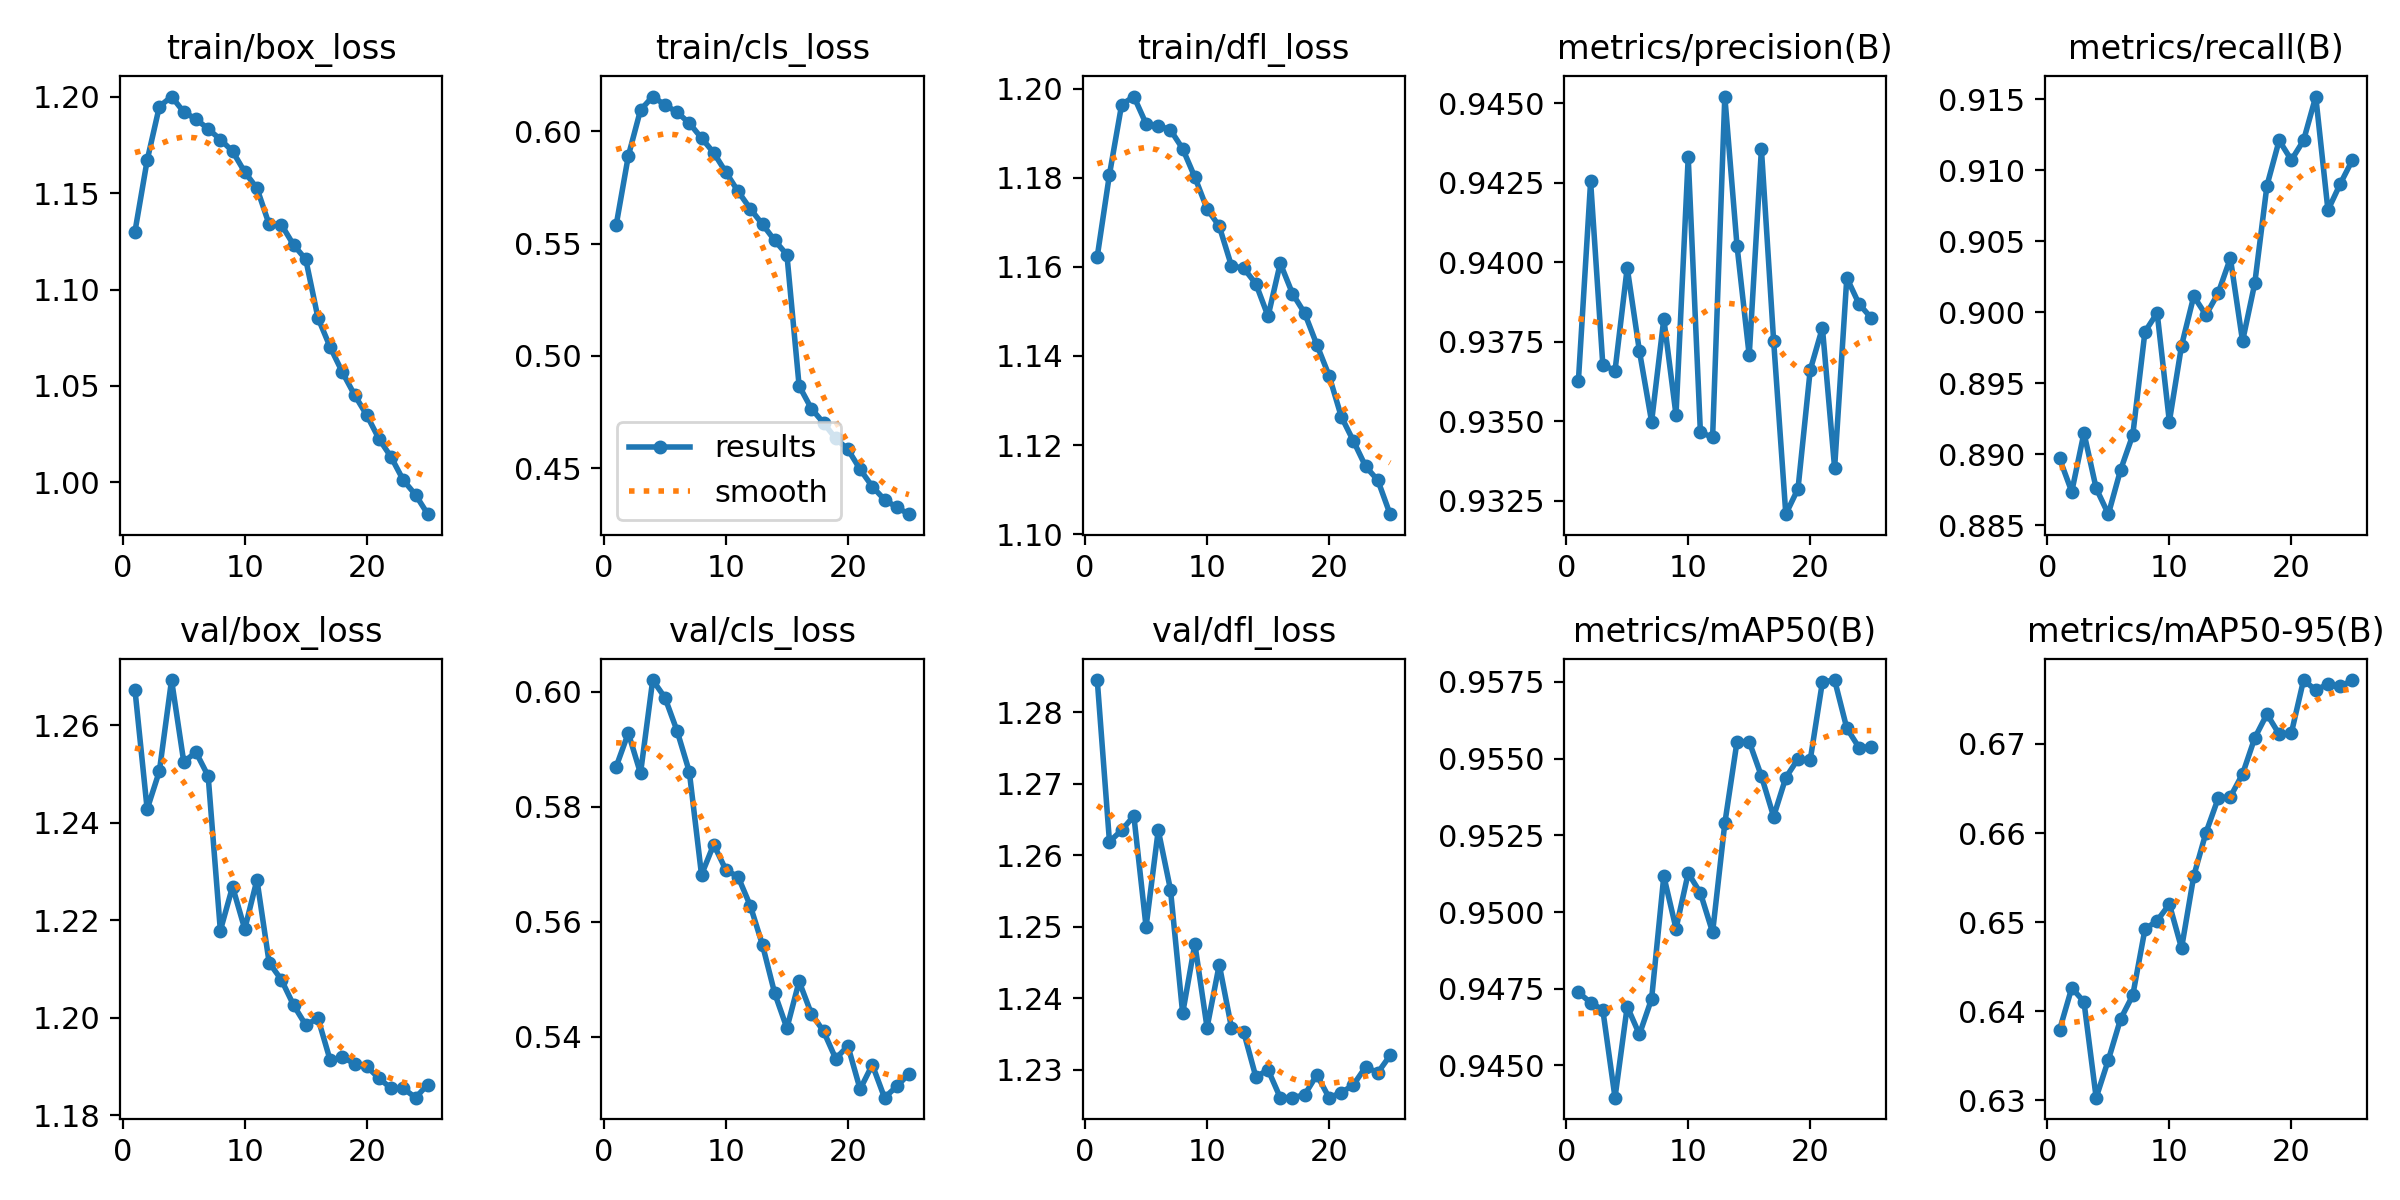

The data file committed next to this chart (first rows):
epoch, train/box_loss, train/cls_loss, train/dfl_loss, metrics/precision(B), metrics/recall(B), metrics/mAP50(B), metrics/mAP50-95(B), val/box_loss, val/cls_loss, val/dfl_loss, lr/pg0, lr/pg1, lr/pg2
1, 1.13, 0.5581, 1.162, 0.9363, 0.8897, 0.9474, 0.6379, 1.267, 0.587, 1.284, 0.0006662, 0.0006662, 0.0006662
2, 1.167, 0.589, 1.181, 0.9425, 0.8874, 0.947, 0.6426, 1.243, 0.5928, 1.262, 0.00128, 0.00128, 0.00128
3, 1.195, 0.6095, 1.196, 0.9368, 0.8915, 0.9468, 0.6411, 1.251, 0.5858, 1.264, 0.001841, 0.001841, 0.001841
4, 1.2, 0.6155, 1.198, 0.9366, 0.8876, 0.9439, 0.6303, 1.269, 0.6021, 1.266, 0.001762, 0.001762, 0.001762
5, 1.192, 0.6118, 1.192, 0.9398, 0.8858, 0.9469, 0.6345, 1.252, 0.599, 1.25, 0.001762, 0.001762, 0.001762
6, 1.188, 0.6085, 1.192, 0.9372, 0.8889, 0.946, 0.6391, 1.254, 0.5932, 1.264, 0.001683, 0.001683, 0.001683
7, 1.183, 0.6037, 1.191, 0.935, 0.8913, 0.9472, 0.6418, 1.25, 0.5861, 1.255, 0.001604, 0.001604, 0.001604
8, 1.178, 0.597, 1.187, 0.9382, 0.8986, 0.9512, 0.6492, 1.218, 0.5682, 1.238, 0.001525, 0.001525, 0.001525
9, 1.172, 0.5905, 1.18, 0.9352, 0.9, 0.9495, 0.6502, 1.227, 0.5735, 1.248, 0.001446, 0.001446, 0.001446
10, 1.161, 0.5818, 1.173, 0.9433, 0.8923, 0.9513, 0.652, 1.218, 0.569, 1.236, 0.001366, 0.001366, 0.001366
11, 1.153, 0.5733, 1.169, 0.9346, 0.8976, 0.9506, 0.6471, 1.228, 0.5678, 1.245, 0.001287, 0.001287, 0.001287
12, 1.134, 0.5655, 1.16, 0.9345, 0.9011, 0.9493, 0.6552, 1.211, 0.5628, 1.236, 0.001208, 0.001208, 0.001208
13, 1.134, 0.5586, 1.16, 0.9452, 0.8998, 0.9529, 0.66, 1.208, 0.556, 1.235, 0.001129, 0.001129, 0.001129
14, 1.123, 0.5514, 1.156, 0.9405, 0.9013, 0.9556, 0.6639, 1.203, 0.5476, 1.229, 0.00105, 0.00105, 0.00105
15, 1.116, 0.5451, 1.149, 0.9371, 0.9038, 0.9556, 0.6641, 1.198, 0.5415, 1.23, 0.0009704, 0.0009704, 0.0009704
16, 1.085, 0.4867, 1.161, 0.9436, 0.898, 0.9544, 0.6666, 1.2, 0.5496, 1.226, 0.0008912, 0.0008912, 0.0008912
17, 1.07, 0.4766, 1.154, 0.9375, 0.902, 0.9531, 0.6707, 1.191, 0.544, 1.226, 0.000812, 0.000812, 0.000812
18, 1.057, 0.4702, 1.15, 0.9321, 0.9089, 0.9544, 0.6734, 1.192, 0.541, 1.226, 0.0007328, 0.0007328, 0.0007328
19, 1.045, 0.4632, 1.143, 0.9329, 0.9121, 0.955, 0.6711, 1.191, 0.5362, 1.229, 0.0006536, 0.0006536, 0.0006536
20, 1.035, 0.4584, 1.136, 0.9366, 0.9107, 0.9549, 0.6712, 1.19, 0.5384, 1.226, 0.0005744, 0.0005744, 0.0005744
21, 1.022, 0.4495, 1.126, 0.9379, 0.9121, 0.9575, 0.6772, 1.188, 0.5309, 1.227, 0.0004952, 0.0004952, 0.0004952
22, 1.013, 0.4418, 1.121, 0.9335, 0.9152, 0.9576, 0.676, 1.185, 0.5351, 1.228, 0.000416, 0.000416, 0.000416
23, 1.001, 0.436, 1.115, 0.9395, 0.9072, 0.956, 0.6767, 1.185, 0.5294, 1.23, 0.0003368, 0.0003368, 0.0003368
24, 0.9935, 0.4326, 1.112, 0.9387, 0.909, 0.9554, 0.6764, 1.184, 0.5314, 1.23, 0.0002576, 0.0002576, 0.0002576
25, 0.9834, 0.4295, 1.105, 0.9383, 0.9107, 0.9554, 0.6772, 1.186, 0.5335, 1.232, 0.0001784, 0.0001784, 0.0001784
